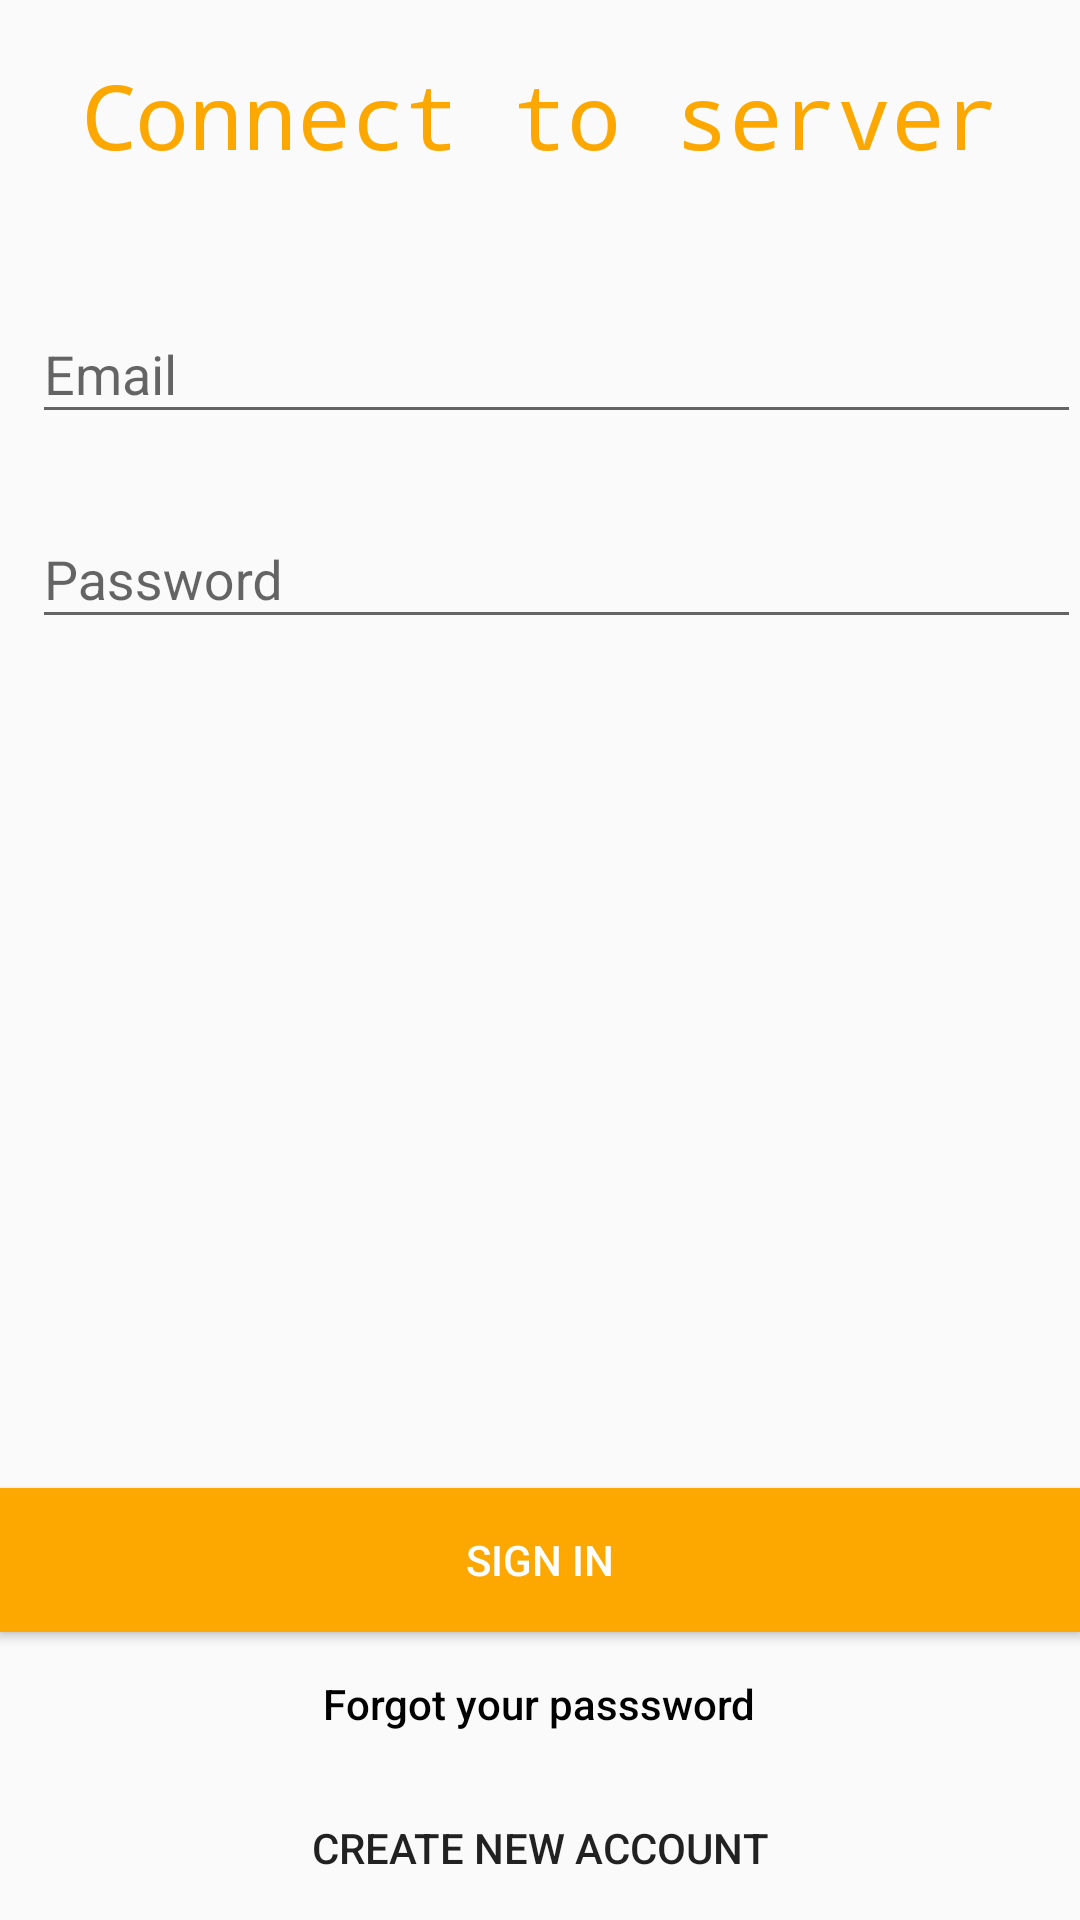

This screen was rendered from an Android layout file. Write that file and the resources it references.
<!-- AndroidManifest.xml: application theme AppTheme -->
<!-- res/layout/activity_login.xml -->
<?xml version="1.0" encoding="utf-8"?>
<RelativeLayout xmlns:android="http://schemas.android.com/apk/res/android"
    xmlns:app="http://schemas.android.com/apk/res-auto"
    xmlns:tools="http://schemas.android.com/tools"
    android:id="@+id/activity_login"
    android:layout_width="match_parent"
    android:layout_height="match_parent"
    android:paddingBottom="@dimen/activity_vertical_margin"
    android:paddingLeft="@dimen/activity_horizontal_margin"
    android:paddingRight="@dimen/activity_horizontal_margin"
    android:paddingTop="@dimen/activity_vertical_margin"
    tools:context="com.careyoutbaby.swetarabi.babycare.LoginActivity">

    <TextView
        android:text="@string/connect_to_server"
        android:layout_width="wrap_content"
        android:layout_height="wrap_content"
        android:layout_marginTop="18dp"
        android:textColor="@color/appColor"
        android:fontFamily="monospace"
        android:textSize="30sp"
        android:id="@+id/textView17"
        android:layout_alignParentTop="true"
        android:layout_centerHorizontal="true" />

    <ImageView
        android:layout_width="wrap_content"
        android:layout_height="wrap_content"
        app:srcCompat="@drawable/app_icons"
        android:layout_marginTop="20dp"
        android:id="@+id/imageView10"
        android:layout_below="@+id/textView17"
        android:layout_centerHorizontal="true" />

    <Button
        android:text="@string/create_new_account"
        android:background="@null"
        android:layout_width="match_parent"
        android:layout_height="wrap_content"
        android:id="@+id/btn_new_account"
        android:onClick="new_account"
        android:layout_alignParentBottom="true"
        android:layout_alignParentStart="true" />

    <Button
        android:text="@string/forgot_your_passsword"
        android:layout_width="wrap_content"
        android:layout_height="wrap_content"
        android:id="@+id/btn_forgotpassword"
        android:layout_above="@+id/btn_new_account"
        android:layout_centerHorizontal="true"
        android:background="@null"
        android:textColor="@color/black"
        android:textAllCaps="false"/>


    <android.support.design.widget.TextInputLayout
        android:layout_width="match_parent"
        android:layout_height="wrap_content"
        android:layout_below="@+id/imageView10"
        android:layout_alignParentStart="true"
        android:layout_marginTop="14dp"
        android:id="@+id/textInputLayout">
        <EditText
            android:id="@+id/email"
            android:layout_width="match_parent"
            android:layout_height="wrap_content"
            android:hint="@string/email"
            android:inputType="textEmailAddress"
            android:textColor="@color/appColor"
            android:textColorHint="@android:color/white"
            android:layout_marginTop="22dp"
            android:layout_below="@+id/imageView10"
            android:layout_alignParentStart="true"
            android:layout_marginStart="11dp" />
    </android.support.design.widget.TextInputLayout>

    <android.support.design.widget.TextInputLayout
        android:layout_width="match_parent"
        android:layout_height="wrap_content"
        android:layout_marginTop="16dp"
        android:layout_below="@+id/textInputLayout"
        android:layout_alignParentStart="true"
        android:id="@+id/textInputLayout1">
        <EditText
            android:id="@+id/password"
            android:layout_width="match_parent"
            android:layout_height="wrap_content"
            android:hint="@string/password"
            android:inputType="textEmailAddress"
            android:textColor="@color/appColor"
            android:textColorHint="@android:color/white"
            android:layout_marginTop="22dp"
            android:layout_below="@+id/imageView10"
            android:layout_alignParentStart="true"
            android:layout_marginStart="11dp" />
    </android.support.design.widget.TextInputLayout>

    <Button
        android:text="@string/sign_in"
        android:id="@+id/btn_login"
        android:layout_width="match_parent"
        android:layout_height="wrap_content"
        android:background="@color/appColor"
        android:textColor="@color/white"
        android:textAllCaps="true"
        android:layout_above="@+id/btn_forgotpassword"
        android:layout_alignParentStart="true" />

    <ProgressBar
        style="?android:attr/progressBarStyleSmall"
        android:layout_width="wrap_content"
        android:layout_height="wrap_content"
        android:id="@+id/progressBar"
        android:layout_above="@+id/btn_login"
        android:layout_centerHorizontal="true" />


</RelativeLayout>
<!-- resources referenced by this layout -->
<resources>
  <color name="appColor">#fca800</color>
  <color name="black">#000000</color>
  <color name="white">#ffffff</color>
  <!-- drawable app_icons: png bitmap (drawable, 30046 bytes) -->
  <string name="connect_to_server">Connect to server</string>
  <string name="create_new_account">Create new account</string>
  <string name="email">Email</string>
  <string name="forgot_your_passsword">Forgot your passsword</string>
  <string name="password">Password</string>
  <string name="sign_in">Sign In</string>
  <style name="AppTheme" parent="Theme.AppCompat.Light.DarkActionBar">
          
          <item name="colorPrimary">@color/colorPrimary</item>
          <item name="colorPrimaryDark">@color/colorPrimaryDark</item>
          <item name="colorAccent">@color/colorAccent</item>
      </style>
  <color name="colorPrimary">#fca800</color>
  <color name="colorPrimaryDark">#000000</color>
  <color name="colorAccent">#fca800</color>
</resources>
